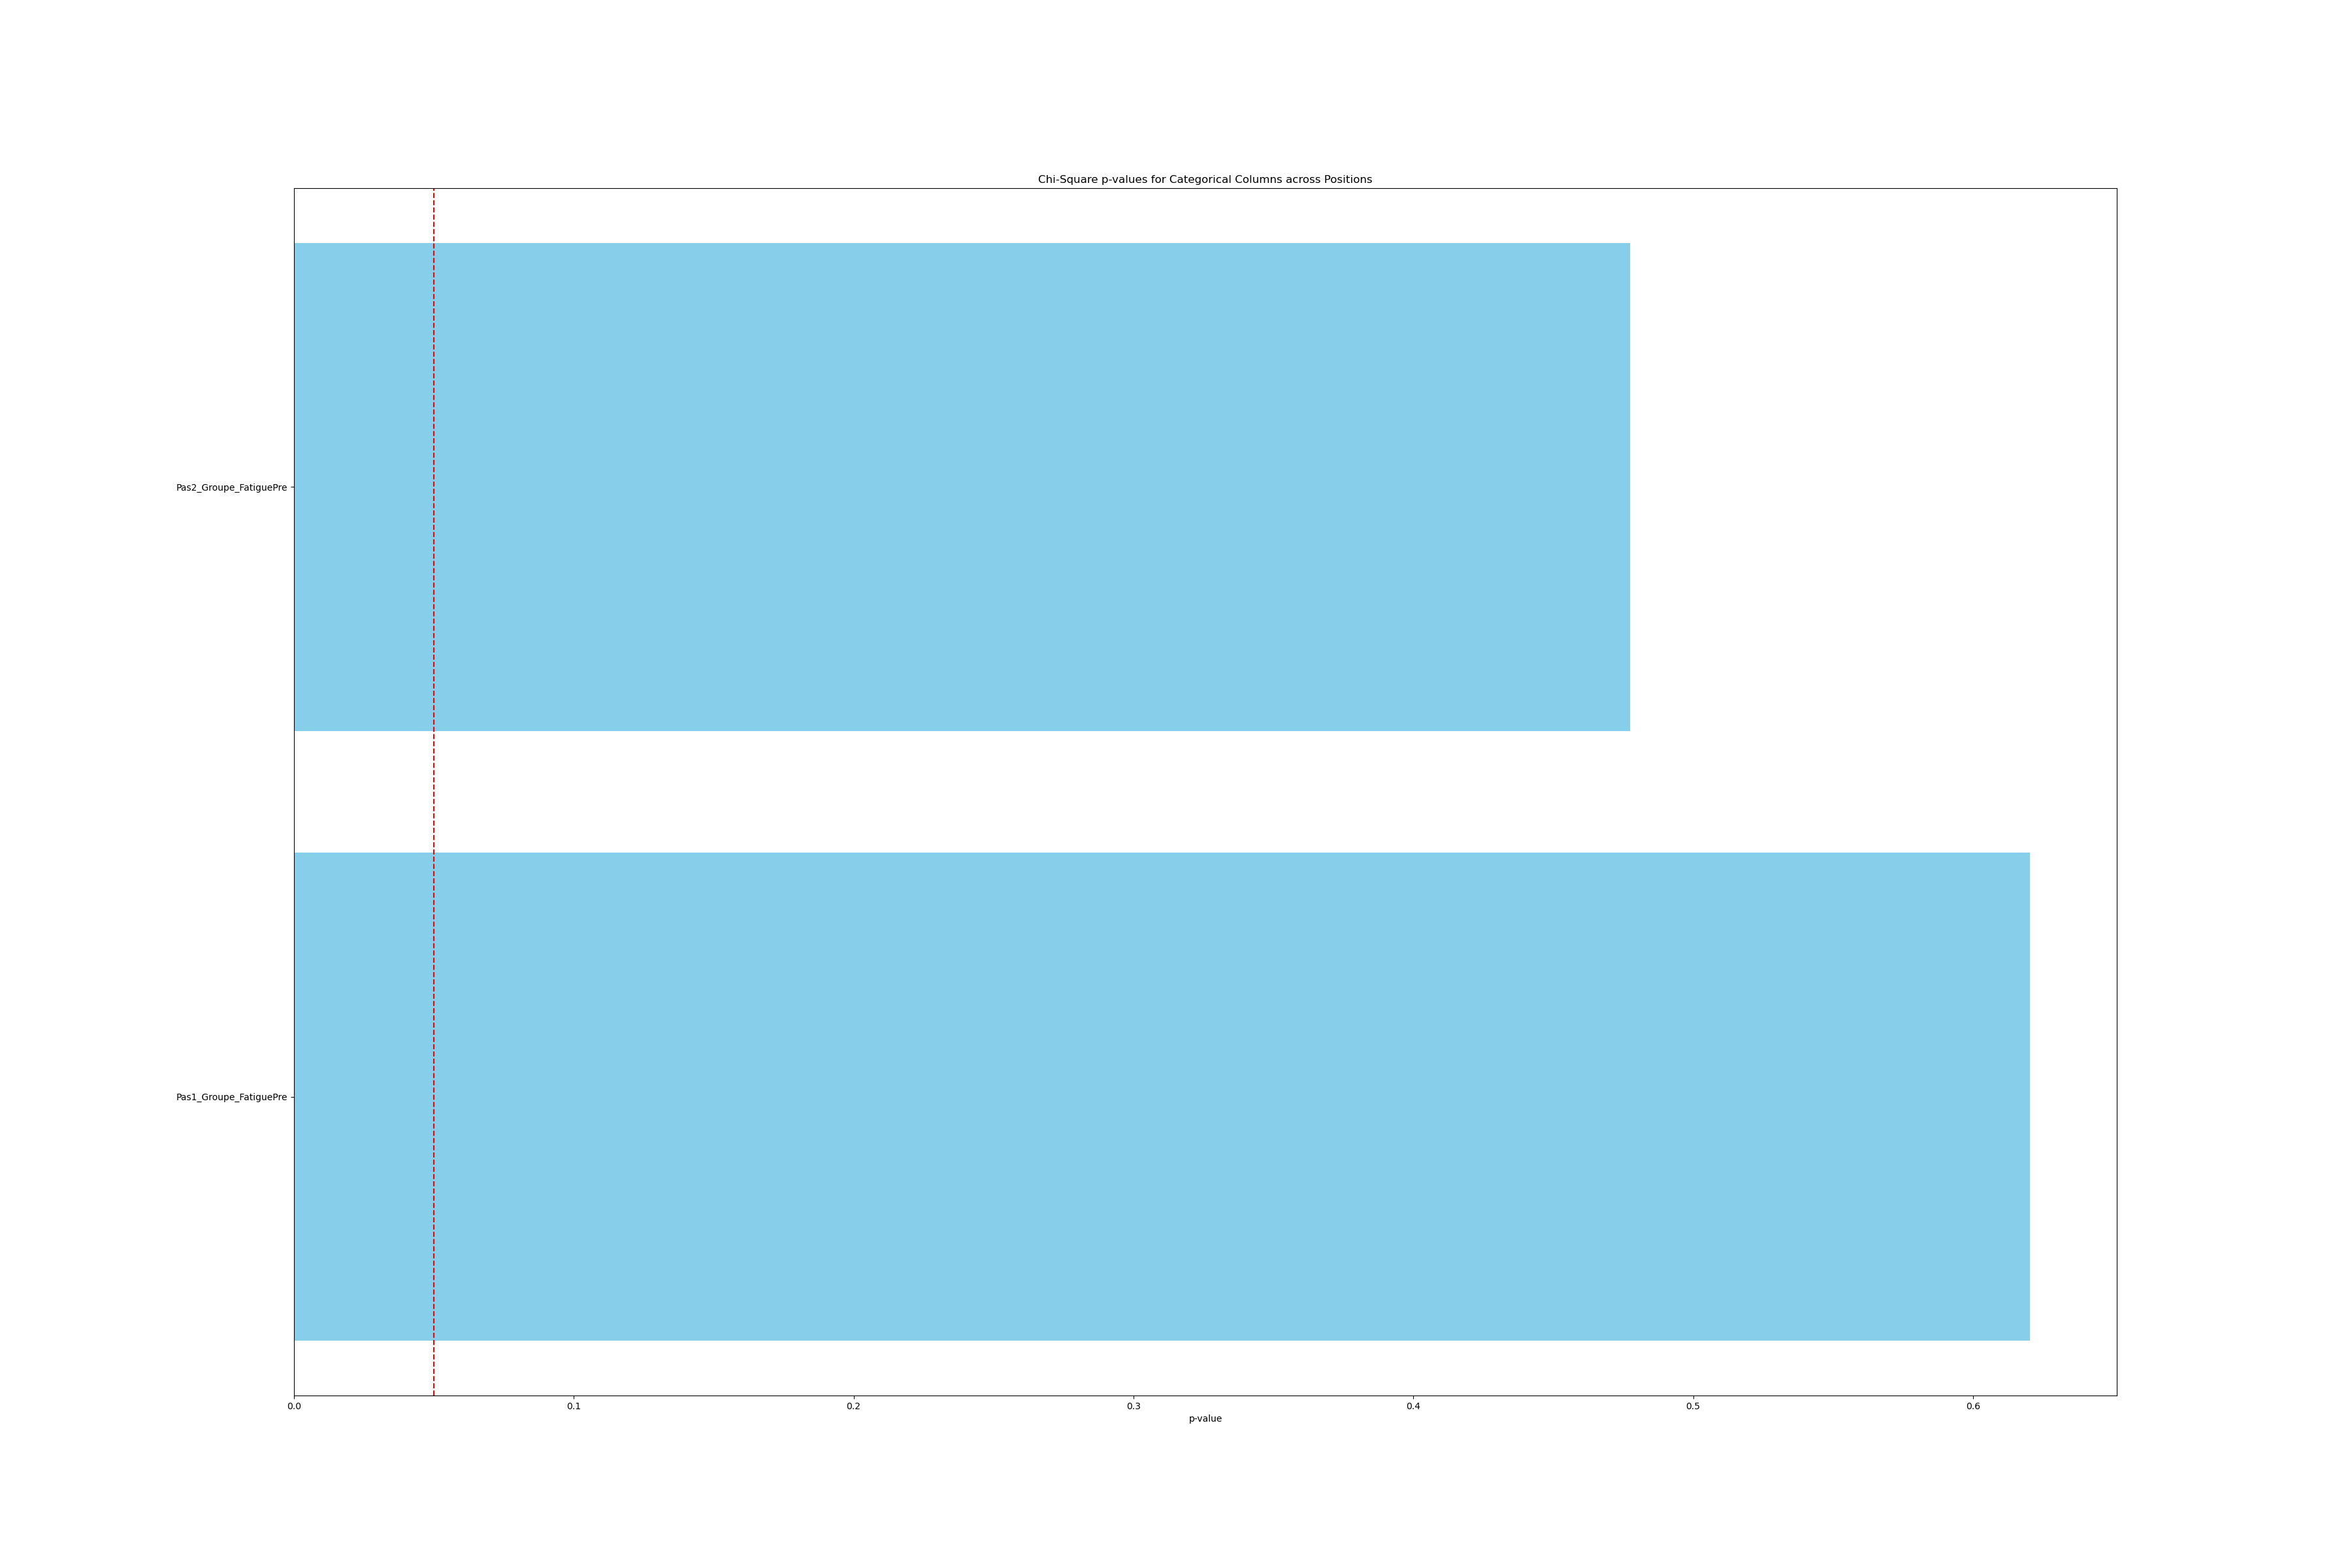

The data file committed next to this chart (first rows):
, Variable, p_val
0, Pas1_Groupe_FatiguePre, 0.6204
1, Pas2_Groupe_FatiguePre, 0.4775
